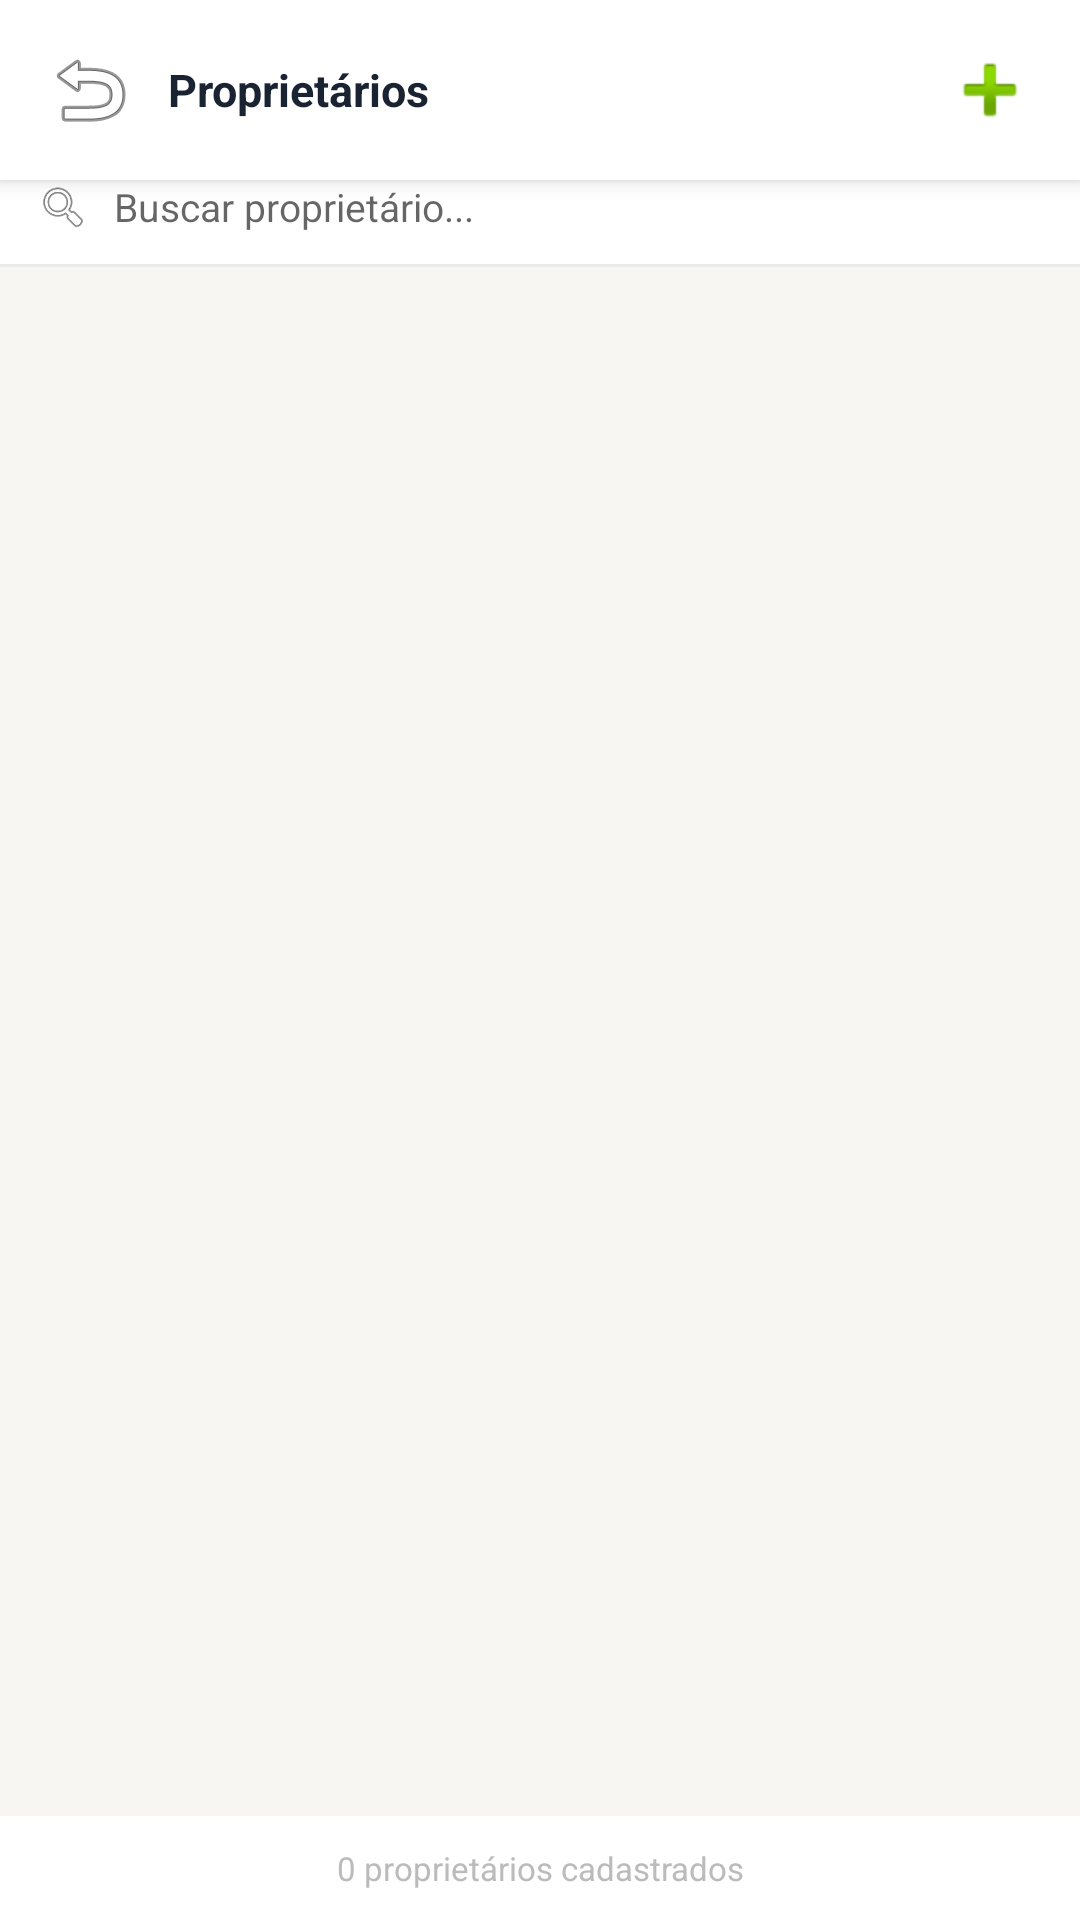

This screen was rendered from an Android layout file. Write that file and the resources it references.
<!-- AndroidManifest.xml: application theme Theme.EcoRead -->
<!-- res/layout/activity_proprietarios.xml -->
<?xml version="1.0" encoding="utf-8"?>
<LinearLayout xmlns:android="http://schemas.android.com/apk/res/android"
    xmlns:app="http://schemas.android.com/apk/res-auto"
    android:layout_width="match_parent"
    android:layout_height="match_parent"
    android:orientation="vertical"
    android:background="@color/background">

    <LinearLayout
        android:layout_width="match_parent"
        android:layout_height="wrap_content"
        android:orientation="horizontal"
        android:gravity="center_vertical"
        android:background="@color/surface"
        android:padding="12dp"
        android:elevation="4dp">

        <ImageButton
            android:id="@+id/btnVoltar"
            android:layout_width="36dp"
            android:layout_height="36dp"
            android:src="@android:drawable/ic_menu_revert"
            android:background="?attr/selectableItemBackgroundBorderless"
            android:layout_marginEnd="8dp"
            android:contentDescription="Voltar" />

        <TextView
            android:layout_width="0dp"
            android:layout_height="wrap_content"
            android:layout_weight="1"
            android:text="Proprietários"
            android:textSize="15sp"
            android:textStyle="bold"
            android:textColor="@color/textPrimary" />

        <ImageButton
            android:id="@+id/fabNovo"
            android:layout_width="36dp"
            android:layout_height="36dp"
            android:src="@android:drawable/ic_input_add"
            android:background="?attr/selectableItemBackgroundBorderless"
            android:contentDescription="Novo proprietário" />

    </LinearLayout>

    <LinearLayout
        android:layout_width="match_parent"
        android:layout_height="wrap_content"
        android:orientation="horizontal"
        android:gravity="center_vertical"
        android:background="@color/surface"
        android:paddingStart="12dp"
        android:paddingEnd="12dp"
        android:paddingBottom="10dp">

        <ImageView
            android:layout_width="18dp"
            android:layout_height="18dp"
            android:src="@android:drawable/ic_menu_search"
            android:layout_marginEnd="8dp"
            android:contentDescription="Buscar" />

        <EditText
            android:id="@+id/etBusca"
            android:layout_width="match_parent"
            android:layout_height="wrap_content"
            android:hint="Buscar proprietário..."
            android:textSize="13sp"
            android:background="@null"
            android:imeOptions="actionSearch"
            android:inputType="text"
            android:singleLine="true" />

    </LinearLayout>

    <View
        android:layout_width="match_parent"
        android:layout_height="1dp"
        android:background="@color/divider" />

    
    <TextView
        android:id="@+id/tvEmpty"
        android:layout_width="match_parent"
        android:layout_height="wrap_content"
        android:text="@string/sem_proprietarios"
        android:textSize="14sp"
        android:textColor="@color/textHint"
        android:gravity="center"
        android:padding="32dp"
        android:visibility="gone" />

    <androidx.recyclerview.widget.RecyclerView
        android:id="@+id/rvProprietarios"
        android:layout_width="match_parent"
        android:layout_height="0dp"
        android:layout_weight="1"
        android:paddingStart="12dp"
        android:paddingEnd="12dp"
        android:paddingTop="10dp"
        android:clipToPadding="false" />

    <TextView
        android:id="@+id/tvContagem"
        android:layout_width="match_parent"
        android:layout_height="wrap_content"
        android:text="0 proprietários cadastrados"
        android:textSize="11sp"
        android:textColor="@color/textHint"
        android:gravity="center"
        android:padding="10dp"
        android:background="@color/surface" />

</LinearLayout>
<!-- resources referenced by this layout -->
<resources>
  <color name="background">#F7F6F2</color>
  <color name="divider">#EBEBEB</color>
  <color name="surface">#FFFFFF</color>
  <color name="textHint">#BBBBBB</color>
  <color name="textPrimary">#1A2332</color>
  <string name="sem_proprietarios">Nenhum proprietário cadastrado.
  Toque em + para adicionar.</string>
  <style name="Theme.EcoRead" parent="Theme.MaterialComponents.DayNight.NoActionBar">
          <item name="colorPrimary">@color/primaryDark</item>
          <item name="colorPrimaryVariant">@color/primaryMid</item>
          <item name="colorOnPrimary">@android:color/white</item>
          <item name="colorSecondary">@color/accent</item>
          <item name="colorOnSecondary">@android:color/white</item>
          <item name="android:colorBackground">@color/background</item>
          <item name="android:statusBarColor">@color/statusBar</item>
          <item name="android:windowLightStatusBar">false</item>
      </style>
  <color name="primaryDark">#1A2332</color>
  <color name="primaryMid">#2C3E50</color>
  <color name="accent">#4F46E5</color>
  <color name="statusBar">#1A2332</color>
</resources>
